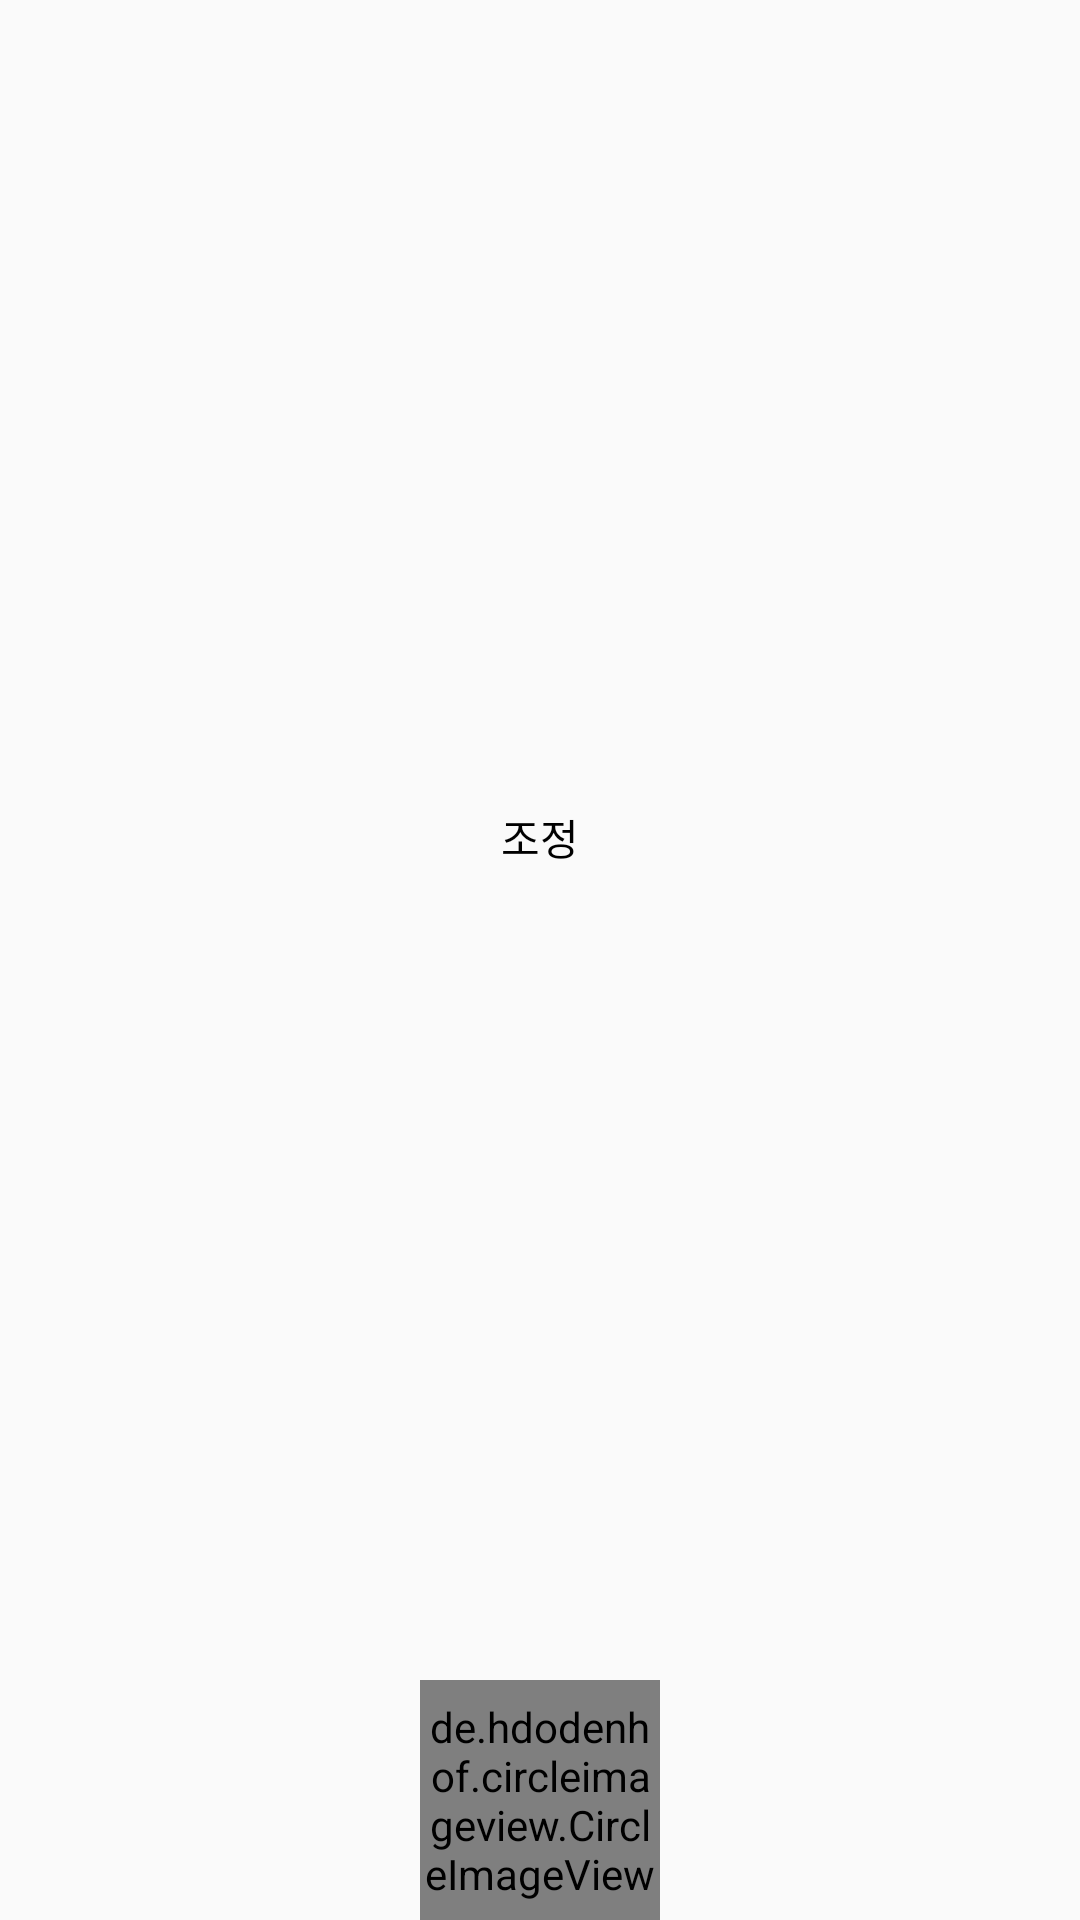

Reconstruct the res/layout file that produces this screen, plus the resources it refers to.
<!-- AndroidManifest.xml: application theme AppTheme -->
<!-- res/layout/rv_post_image_retouch_item.xml -->
<?xml version="1.0" encoding="utf-8"?>
<androidx.constraintlayout.widget.ConstraintLayout xmlns:android="http://schemas.android.com/apk/res/android"
    android:layout_width="wrap_content"
    android:layout_height="wrap_content"
    xmlns:app="http://schemas.android.com/apk/res-auto"
    android:paddingStart="5dp"
    android:paddingEnd="5dp">

    <TextView
        android:id="@+id/txt_title"
        android:layout_width="wrap_content"
        android:layout_height="wrap_content"
        android:layout_marginBottom="2dp"
        android:text="조정"
        android:textColor="@color/black"
        android:textSize="14sp"
        app:layout_constraintBottom_toTopOf="@id/img"
        app:layout_constraintEnd_toEndOf="@+id/img"
        app:layout_constraintStart_toStartOf="@+id/img"
        app:layout_constraintTop_toTopOf="parent" />

    <de.hdodenhof.circleimageview.CircleImageView
        android:id="@+id/img"
        android:layout_width="80dp"
        android:layout_height="0dp"
        android:src="@color/grayForGallery"
        app:layout_constraintDimensionRatio="H,1:1"
        app:layout_constraintEnd_toEndOf="parent"
        app:layout_constraintBottom_toBottomOf="parent"
        app:layout_constraintStart_toStartOf="parent"/>

</androidx.constraintlayout.widget.ConstraintLayout>
<!-- resources referenced by this layout -->
<resources>
  <color name="black">#000000</color>
  <color name="grayForGallery">#94BCBCBC</color>
  <style name="AppTheme" parent="Theme.AppCompat.DayNight">
          <item name="colorPrimary">@color/colorPrimary</item>
          <item name="colorPrimaryDark">@color/colorPrimaryDark</item>
          <item name="colorAccent">@color/colorAccent</item>
      </style>
  <color name="colorPrimary">#fcfcfc</color>
  <color name="colorPrimaryDark">#889dfe</color>
  <color name="colorAccent">#889dfe</color>
</resources>
